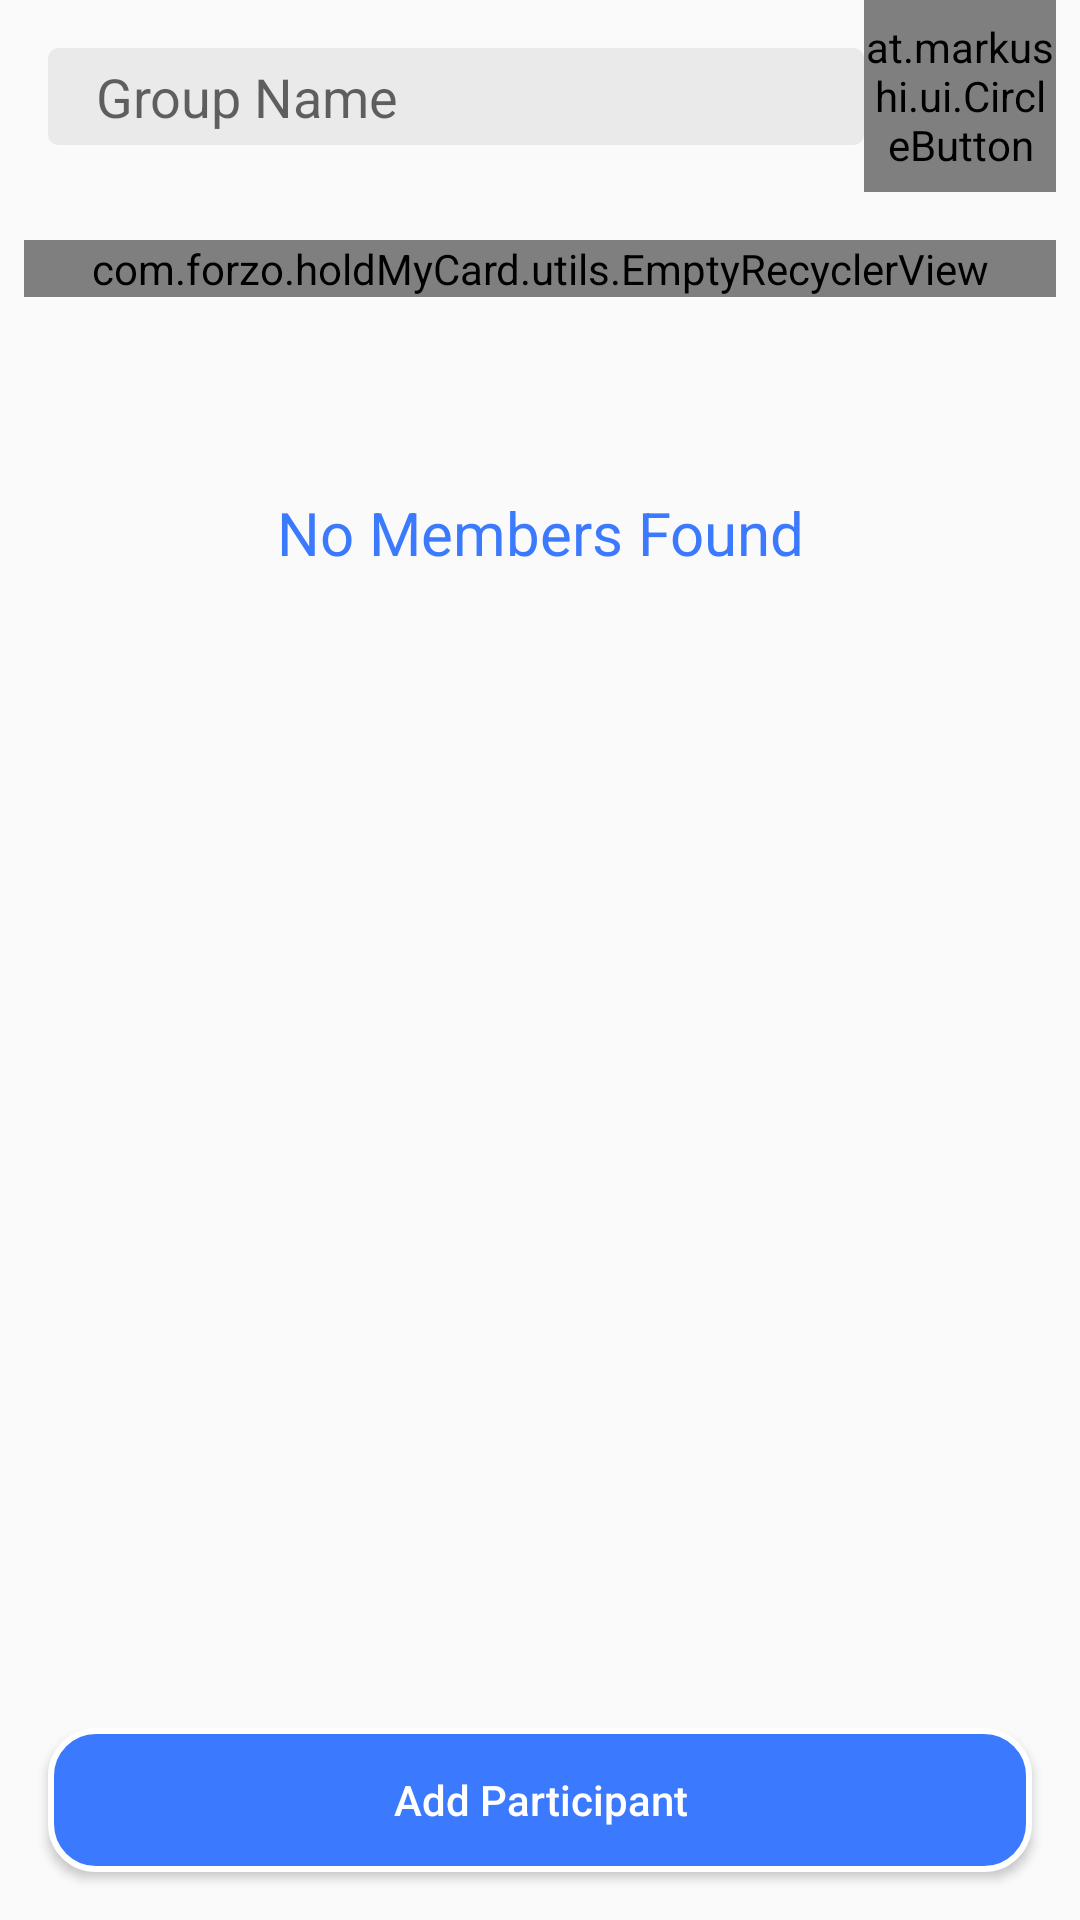

Layout XML and referenced resources for this Android screen:
<!-- AndroidManifest.xml: application theme AppTheme -->
<!-- res/layout/activity_group_details.xml -->
<?xml version="1.0" encoding="utf-8"?>
<RelativeLayout xmlns:android="http://schemas.android.com/apk/res/android"
    xmlns:app="http://schemas.android.com/apk/res-auto"
    xmlns:tools="http://schemas.android.com/tools"
    android:layout_width="match_parent"
    android:layout_height="match_parent"
    tools:context=".ui.activities.groupdetails.GroupDetailsActivity">

    <android.support.v4.widget.NestedScrollView
        android:layout_width="match_parent"
        android:layout_height="match_parent"
        android:paddingBottom="60dp">

        <RelativeLayout
            android:layout_width="match_parent"
            android:layout_height="wrap_content">


            <TextView
                android:id="@+id/group_name"
                android:layout_width="match_parent"
                android:layout_height="wrap_content"
                android:layout_below="@+id/search_contact"
                android:layout_marginBottom="16dp"
                android:layout_marginEnd="72dp"
                android:focusableInTouchMode="true"
                android:layout_marginStart="16dp"
                android:layout_marginTop="16dp"
                android:background="@drawable/group_bg"
                android:hint="Group Name"
                android:paddingBottom="4dp"
                android:paddingStart="16dp"
                android:paddingTop="4dp"
                android:textColor="@android:color/black"
                android:textSize="18sp" />


            <at.markushi.ui.CircleButton
                android:id="@+id/edit_icon"
                android:layout_width="64dp"
                android:layout_height="64dp"
                android:layout_alignParentEnd="true"
                android:layout_marginEnd="8dp"
                android:src="@drawable/ic_edit_black_24dp"
                app:cb_color="@android:color/white"
                app:cb_pressedRingWidth="8dip" />


            <RelativeLayout
                android:id="@+id/group_users"
                android:layout_width="match_parent"
                android:layout_height="wrap_content"
                android:layout_below="@+id/edit_icon"
                android:layout_marginEnd="8dp"
                android:layout_marginStart="8dp"
                android:layout_marginTop="16dp">

                <RelativeLayout
                    android:layout_width="match_parent"
                    android:layout_height="wrap_content">

                    <include layout="@layout/layout_empty_recycler_view" />
                </RelativeLayout>
            </RelativeLayout>

            <RelativeLayout
                android:id="@+id/empty_view"
                android:layout_width="match_parent"
                android:layout_height="match_parent"
                android:gravity="center">

                <ImageView
                    android:id="@+id/no_event"
                    android:layout_width="140dp"
                    android:layout_height="140dp"
                    android:layout_centerInParent="true"
                    android:src="@drawable/ic_group_black_24dp" />

                <TextView
                    android:layout_width="wrap_content"
                    android:layout_height="wrap_content"
                    android:layout_below="@id/no_event"
                    android:layout_centerHorizontal="true"
                    android:padding="24dp"
                    android:text="No Members Found"
                    android:textAlignment="center"
                    android:textColor="@color/colorPrimary"
                    android:textSize="20sp" />

            </RelativeLayout>


        </RelativeLayout>
    </android.support.v4.widget.NestedScrollView>

    <Button
        android:id="@+id/add_users"
        android:layout_width="match_parent"
        android:layout_height="wrap_content"
        android:layout_alignParentBottom="true"
        android:layout_marginBottom="16dp"
        android:layout_marginEnd="16dp"
        android:layout_marginStart="16dp"
        android:layout_marginTop="16dp"
        android:background="@drawable/button_bg"
        android:text="Add Participant"
        android:textAllCaps="false"
        android:textColor="@android:color/white" />

</RelativeLayout>
<!-- res/layout/layout_empty_recycler_view.xml (included above) -->
<merge xmlns:android="http://schemas.android.com/apk/res/android">

    <RelativeLayout
        android:layout_width="match_parent"
        android:layout_height="match_parent">

        <com.forzo.holdMyCard.utils.EmptyRecyclerView
            android:id="@+id/recycler_view_empty"
            android:layout_width="match_parent"
            android:layout_height="match_parent">

        </com.forzo.holdMyCard.utils.EmptyRecyclerView>
    </RelativeLayout>

</merge>
<!-- resources referenced by this layout -->
<resources>
  <color name="colorPrimary">#3B79FF</color>
  <!-- drawable button_bg (drawable) -->
  <?xml version="1.0" encoding="utf-8"?>
  <shape
      xmlns:android="http://schemas.android.com/apk/res/android">
      <stroke
          android:width="2dp"
          android:color="@android:color/white"/>
      <corners
          android:radius="15dp" />
  
      <padding
          android:left="10dp"
          android:right="10dp"
          android:top="10dp"
          android:bottom="10dp"/>
  
      <solid android:color="@color/colorPrimary"/>
  </shape>
  <!-- drawable group_bg (drawable) -->
  <?xml version="1.0" encoding="UTF-8"?>
  <shape xmlns:android="http://schemas.android.com/apk/res/android">
      <solid android:color="#EAEAEA" />
  
      <stroke
          android:width="3dp"
          android:color="#EAEAEA" />
  
      <padding
          android:bottom="1dp"
          android:left="1dp"
          android:right="1dp"
          android:top="1dp" />
  
      <corners android:radius="2dp" />
  </shape>
  <style name="AppTheme" parent="Theme.AppCompat.Light.DarkActionBar">
          
          <item name="colorPrimary">@color/colorPrimary</item>
          <item name="colorPrimaryDark">@color/colorPrimaryDark</item>
          <item name="colorAccent">@color/colorAccent</item>
  
      </style>
  <color name="colorPrimaryDark">#3868E4</color>
  <color name="colorAccent">#515151</color>
</resources>
